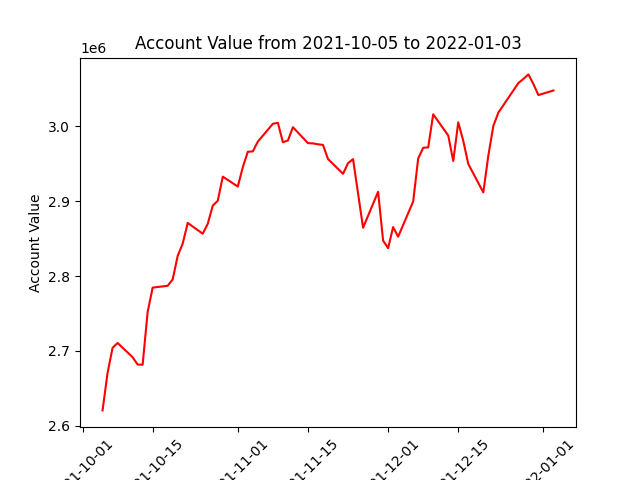

The file beside this chart, header and first rows:
datadate, account_value
20211005, 2620476
20211006, 2670468
20211007, 2704134
20211008, 2710608
20211011, 2691571
20211012, 2681780
20211013, 2681512
20211014, 2751899
20211015, 2784580
20211018, 2787008
20211019, 2795534
20211020, 2827032
20211021, 2843382
20211022, 2871054
20211025, 2856635
20211026, 2869946
20211027, 2894165
20211028, 2900721
20211029, 2932912
20211101, 2919659
20211102, 2945653
20211103, 2966124
20211104, 2966684
20211105, 2979772
20211108, 3003556
20211109, 3004812
20211110, 2978872
20211111, 2981269
20211112, 2998999
20211115, 2977667
20211116, 2977334
20211117, 2976130
20211118, 2975331
20211119, 2956409
20211122, 2936714
20211123, 2950882
20211124, 2956313
20211126, 2864629
20211129, 2912675
20211130, 2847359
20211201, 2837261
20211202, 2865525
20211203, 2852646
20211206, 2899661
20211207, 2957103
20211208, 2971471
20211209, 2971983
20211210, 3016209
20211213, 2987889
20211214, 2953865
20211215, 3005542
20211216, 2980702
20211217, 2949855
20211220, 2911822
20211221, 2960901
20211222, 3000610
20211223, 3018433
20211227, 3058012
20211228, 3063532
20211229, 3069552
... 3 more rows
